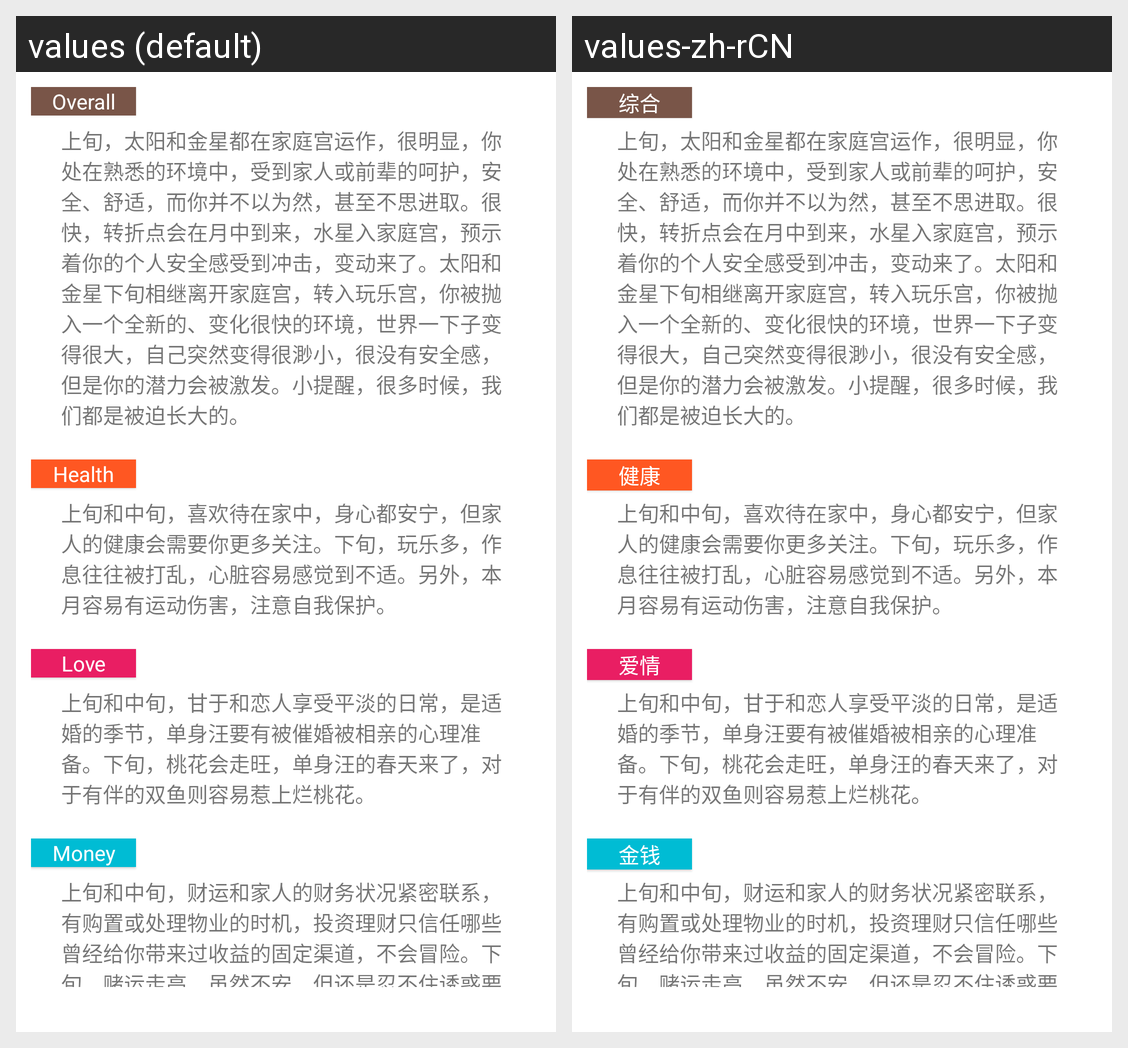

This grid shows one Android layout under two languages. Give, for every string resource on the screen, its name, the default text and each shown locale's text.
Android screen res/layout/horoscope_details_month_content.xml rendered under 2 locales, left to right: values (default), values-zh-rCN. Device: Nexus 5 (rendered at 1080×1920; each locale shown at half size, 540×960, under a caption strip naming it); theme AppTheme.
Strings drawn on this screen, with the default value and each locale's value (text and hints the layout hard-codes, and strings that could not be matched under every locale, appear in the picture but are not listed):

overall
  values: Overall
  values-zh-rCN: 综合

health
  values: Health
  values-zh-rCN: 健康

love
  values: Love
  values-zh-rCN: 爱情

money
  values: Money
  values-zh-rCN: 金钱
